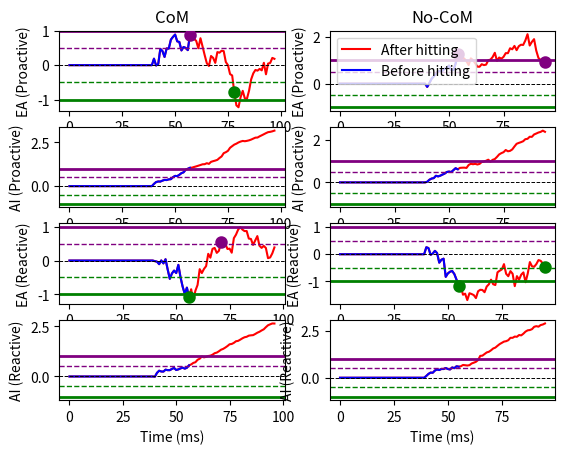

Write the Python code that produced this figure.
# -*- coding: utf-8 -*-
"""
Created on Sat Jul 16 12:17:47 2022
[redacted]
"""

import numpy as np
import matplotlib.pyplot as plt
# import scipy as sp

# ddm


def plotting(com, E, second_ind, first_ind):
    f, ax = plt.subplots(nrows=4, ncols=2)
    ax = ax.flatten()
    indx_no_com = np.where(~com)[0]
    # ax.plot(E[:, indx_no_com], 'k')
    # ax.plot(E[:first_ind[indx_no_com]+t_motor, indx_no_com], 'r')
    # ax.plot(E[:first_ind[indx_no_com]+1, indx_no_com], 'b')
    indx_com = np.where(com)[0]
    # for i_c in indx_com:
    # ax.plot(E[:, indx_com], '--k')
    ax[0].set_title('CoM')
    ax[1].set_title('No-CoM')
    ax[6].set_xlabel('Time (ms)')
    ax[7].set_xlabel('Time (ms)')
    if E[first_ind[indx_com[4]], indx_com[4]] < 0:
        col = 'green'
    else:
        col = 'purple'
    ax[0].scatter(first_ind[indx_com[4]], E[first_ind[indx_com[4]],
                                            indx_com[4]],
                  color=col, linewidths=3, zorder=4)
    if E[second_ind[indx_com[4]], indx_com[4]] < 0:
        col = 'green'
    else:
        col = 'purple'
    ax[0].scatter(second_ind[indx_com[4]],
                  E[second_ind[indx_com[4]], indx_com[4]],
                  color=col, linewidths=3, zorder=4)
    ax[0].plot(E[:first_ind[indx_com[4]]+t_motor+1, indx_com[4]], 'r')
    ax[0].plot(E[:first_ind[indx_com[4]]+1, indx_com[4]], 'b')
    ax[2].plot(A[:first_ind[indx_com[4]]+t_motor+1, indx_com[4]], 'r')
    ax[2].plot(A[:first_ind[indx_com[4]]+1, indx_com[4]], 'b')
    ax[1].plot(E[:first_ind[indx_no_com[12]]+t_motor+1, indx_no_com[12]], 'r',
               label='After hitting')
    ax[1].plot(E[:first_ind[indx_no_com[12]]+1, indx_no_com[12]], 'b',
               label='Before hitting')
    if E[first_ind[indx_no_com[12]], indx_no_com[12]] < 0:
        col = 'green'
    else:
        col = 'purple'
    ax[1].scatter(first_ind[indx_no_com[12]], E[first_ind[indx_no_com[12]],
                                                indx_no_com[12]],
                  color=col, linewidths=3, zorder=4)
    if E[first_ind[indx_no_com[12]]+t_motor, indx_no_com[12]] < 0:
        col = 'green'
    else:
        col = 'purple'
    ax[1].scatter(first_ind[indx_no_com[12]]+t_motor,
                  E[first_ind[indx_no_com[12]]+t_motor, indx_no_com[12]],
                  color=col, linewidths=3, zorder=4)
    ax[1].legend()
    ax[3].plot(A[:first_ind[indx_no_com[12]]+t_motor+1, indx_no_com[12]], 'r')
    ax[3].plot(A[:first_ind[indx_no_com[12]]+1, indx_no_com[12]], 'b')
    ax[4].plot(E[:first_ind[indx_com[1]]+t_motor+1, indx_com[1]], 'r')
    ax[4].plot(E[:first_ind[indx_com[1]]+1, indx_com[1]], 'b')
    if E[first_ind[indx_com[1]], indx_com[1]] < 0:
        col = 'green'
    else:
        col = 'purple'
    ax[4].scatter(first_ind[indx_com[1]], E[first_ind[indx_com[1]], indx_com[1]],
                  color=col, linewidths=3, zorder=4)
    if E[second_ind[indx_com[1]], indx_com[1]] < 0:
        col = 'green'
    else:
        col = 'purple'
    ax[4].scatter(second_ind[indx_com[1]],
                  E[second_ind[indx_com[1]], indx_com[1]],
                  color=col, linewidths=3, zorder=4)
    ax[6].plot(A[:first_ind[indx_com[1]]+t_motor+1, indx_com[1]], 'r')
    ax[6].plot(A[:first_ind[indx_com[1]]+1, indx_com[1]], 'b')
    ax[5].plot(E[:first_ind[indx_no_com[0]]+t_motor+1, indx_no_com[0]], 'r')
    ax[5].plot(E[:first_ind[indx_no_com[0]]+1, indx_no_com[0]], 'b')
    if E[first_ind[indx_no_com[0]], indx_no_com[0]] < 0:
        col = 'green'
    else:
        col = 'purple'
    ax[5].scatter(first_ind[indx_no_com[0]], E[first_ind[indx_no_com[0]],
                                               indx_no_com[0]],
                  color=col, linewidths=3, zorder=4)
    if E[first_ind[indx_no_com[0]]+t_motor, indx_no_com[0]] < 0:
        col = 'green'
    else:
        col = 'purple'
    ax[5].scatter(first_ind[indx_no_com[0]]+t_motor,
                  E[first_ind[indx_no_com[0]]+t_motor, indx_no_com[0]],
                  color=col, linewidths=3, zorder=4)
    ax[7].plot(A[:first_ind[indx_no_com[0]]+t_motor+1, indx_no_com[0]], 'r')
    ax[7].plot(A[:first_ind[indx_no_com[0]]+1, indx_no_com[0]], 'b')
    ax[0].set_ylabel('EA (Proactive)')
    ax[1].set_ylabel('EA (Proactive)')
    ax[2].set_ylabel('AI (Proactive)')
    ax[3].set_ylabel('AI (Proactive)')
    ax[4].set_ylabel('EA (Reactive)')
    ax[5].set_ylabel('EA (Reactive)')
    ax[6].set_ylabel('AI (Reactive)')
    ax[7].set_ylabel('AI (Reactive)')
    for i in range(ax.shape[0]):
        ax[i].axhline(y=1, color='purple', linewidth=2)
        ax[i].axhline(y=-1, color='green', linewidth=2)
        ax[i].axhline(y=0, linestyle='--', color='k', linewidth=0.7)
        ax[i].axhline(y=0.5, color='purple', linewidth=1, linestyle='--')
        ax[i].axhline(y=-0.5, color='green', linewidth=1, linestyle='--')


def trial_ev_vectorized(zt, stim, p_w_zt, p_w_stim, p_e_noise, p_com_bound,
                        p_t_m, p_t_eff, p_t_a, num_tr, p_w_a, p_a_noise,
                        plot=False):
    bound = 1
    bound_a = 1
    prior = zt*p_w_zt
    Ve = stim*p_w_stim
    Va = p_w_a
    # trial_dur = 1  # trial duration (s)
    N = stim.shape[0]  # int(trial_dur/dt)  # number of timesteps
    dW = np.random.randn(N, num_tr)*p_e_noise+Ve
    dA = np.random.randn(N, num_tr)*p_a_noise+Va
    dW[:p_t_eff, :] = 0
    dA[:p_t_a, :] = 0
    dW[0, :] = prior  # +np.random.randn(p_t_eff, num_tr)*p_e_noise
    dA[0, :] = prior  # +np.random.randn(p_t_a, num_tr)*p_a_noise
    E = np.cumsum(dW, axis=0)
    A = np.cumsum(dA, axis=0)
    com = False
    # reaction_time = 300
    first_ind = []
    second_ind = []
    resp_first = np.ones(E.shape[1])
    resp_fin = np.ones(E.shape[1])
    for i_c in range(E.shape[1]):
        indx_hit_bound = np.abs(E[:, i_c]) >= bound
        indx_hit_action = np.abs(A[:, i_c]) >= bound_a
        hit_bound = E.shape[0]-1
        hit_action = E.shape[0]-1
        if (indx_hit_bound).any():
            hit_bound = np.where(indx_hit_bound)[0][0]
        if (indx_hit_action).any():
            hit_action = np.where(indx_hit_action)[0][0]
        hit_dec = min(hit_bound, hit_action)
        first_ind.append(hit_dec)
        # first response
        resp_first[i_c] *= (-1)**(E[hit_dec, i_c] < 0)
        com_bound_temp = (-resp_first[i_c])*p_com_bound
        # second response
        second_thought = hit_dec+p_t_eff
        indx_fin_ch = min(second_thought, E.shape[0]-1)
        post_dec_integration = E[hit_dec:indx_fin_ch, i_c]-com_bound_temp
        indx_com =\
            np.where(np.sign(E[hit_dec, i_c]) != np.sign(post_dec_integration))[0]
        indx_update_ch = E.shape[0]-1 if len(indx_com) == 0 else\
            (indx_com[0] + hit_dec)
        resp_fin[i_c] = resp_first[i_c] if len(indx_com) == 0 else -resp_first[i_c]
        second_ind.append(indx_update_ch)
    com = resp_first != resp_fin
    first_ind = np.array(first_ind).astype(int)
    return E, A, com, first_ind, second_ind, resp_first, resp_fin


if __name__ == '__main__':
    plt.close('all')
    bound = 1
    fluc = 2
    bound = 1
    dt = 1e-3
    t_motor = 40*1e-3
    t_motor = int(round(t_motor/(dt)))
    num_tr = 100
    plot = False
    zt = np.random.randn(num_tr)*1e-2
    p_t_eff = 40
    p_t_a = p_t_eff
    num_timesteps = 1000
    stim = np.random.randn(num_tr)*1e-3+np.random.randn(num_timesteps+p_t_eff,
                                                        num_tr)*1e-1
    p_t_m = 40
    p_w_zt = 0.2
    p_w_stim = 0.2
    p_e_noise = 0.2
    p_com_bound = 0.5
    Va = np.abs(np.random.randn(num_tr))*1e-1
    fluc_a = 0.5
    bound_a = 1
    p_w_a = 0.05
    p_a_noise = 0.05
    E, A, com, first_ind, second_ind, resp_first, resp_fin =\
        trial_ev_vectorized(zt=zt, stim=stim, p_w_zt=p_w_zt,
                            p_w_stim=p_w_stim, p_e_noise=p_e_noise,
                            p_com_bound=p_com_bound,
                            p_t_m=p_t_m, p_t_eff=p_t_eff, p_t_a=p_t_a,
                            num_tr=num_tr, p_w_a=p_w_a, p_a_noise=p_a_noise,
                            plot=False)
    plotting(E=E, com=com, second_ind=second_ind, first_ind=first_ind)